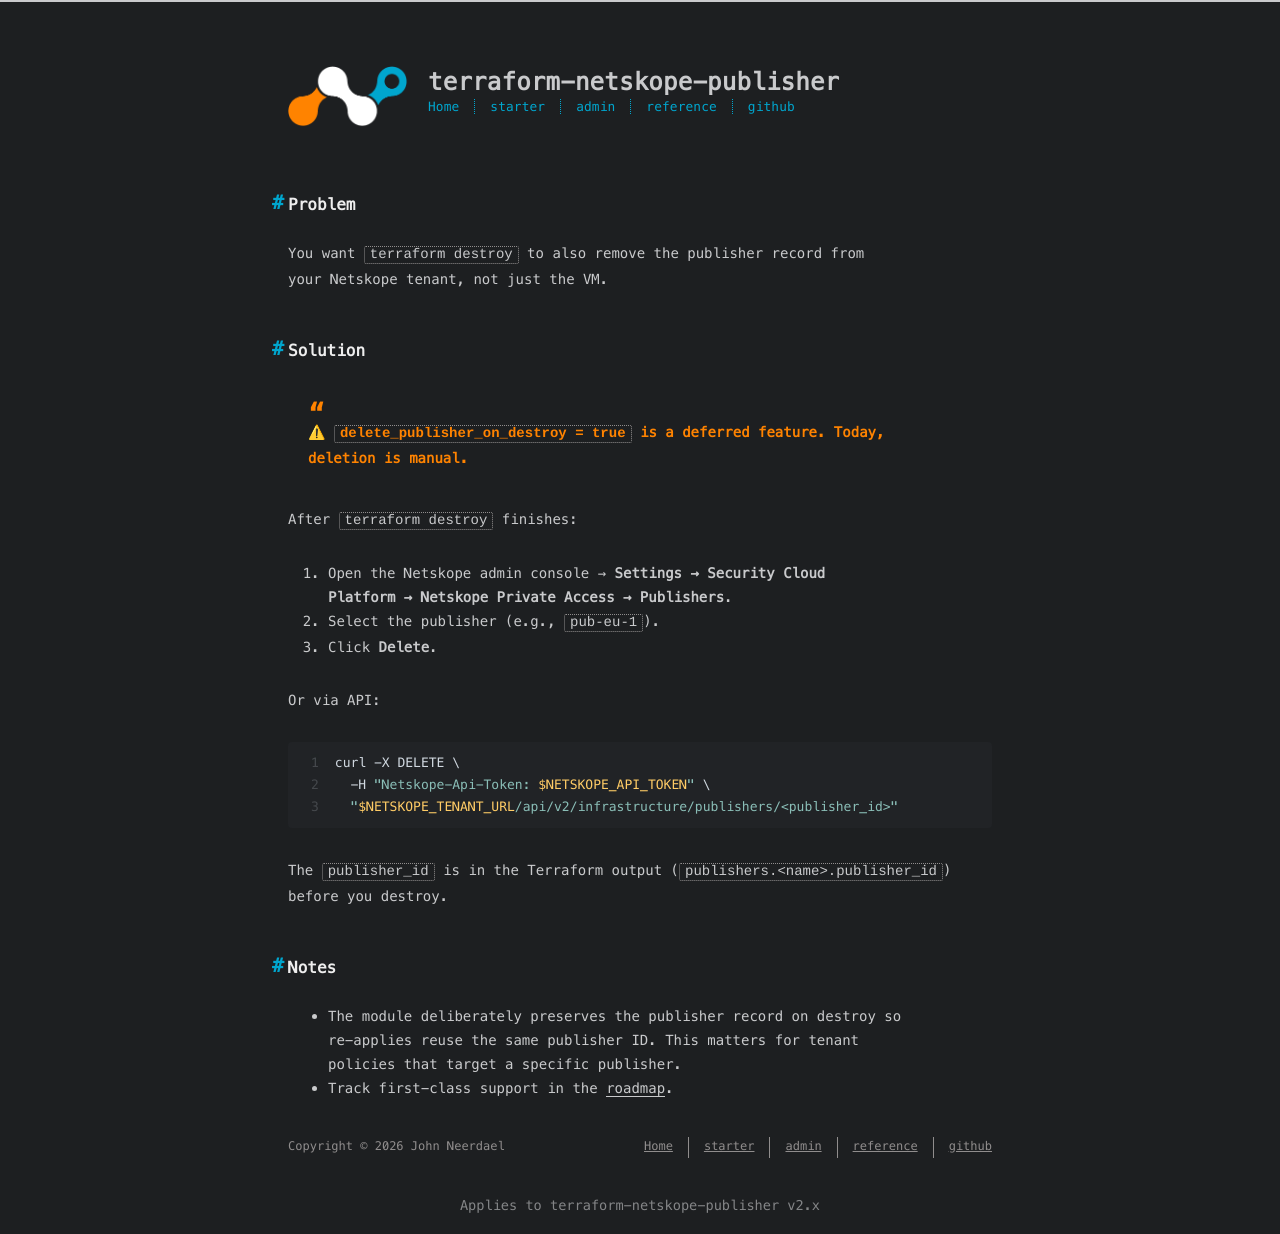

repository: johnneerdael/terraform-netskope-publisher · page: admin/how-to/delete-publisher.html · generator: jekyll

---
title: Delete a publisher cleanly
date: 2026-05-18
---

## Problem

You want `terraform destroy` to also remove the publisher record from
your Netskope tenant, not just the VM.

## Solution

> ⚠ `delete_publisher_on_destroy = true` is a deferred feature. Today,
> deletion is manual.

After `terraform destroy` finishes:

1. Open the Netskope admin console → **Settings → Security Cloud
   Platform → Netskope Private Access → Publishers**.
2. Select the publisher (e.g., `pub-eu-1`).
3. Click **Delete**.

Or via API:

```bash
curl -X DELETE \
  -H "Netskope-Api-Token: $NETSKOPE_API_TOKEN" \
  "$NETSKOPE_TENANT_URL/api/v2/infrastructure/publishers/<publisher_id>"
```

The `publisher_id` is in the Terraform output (`publishers.<name>.publisher_id`)
before you destroy.

## Notes

- The module deliberately preserves the publisher record on destroy so
  re-applies reuse the same publisher ID. This matters for tenant
  policies that target a specific publisher.
- Track first-class support in the [roadmap](/terraform-netskope-publisher/reference/roadmap/).
